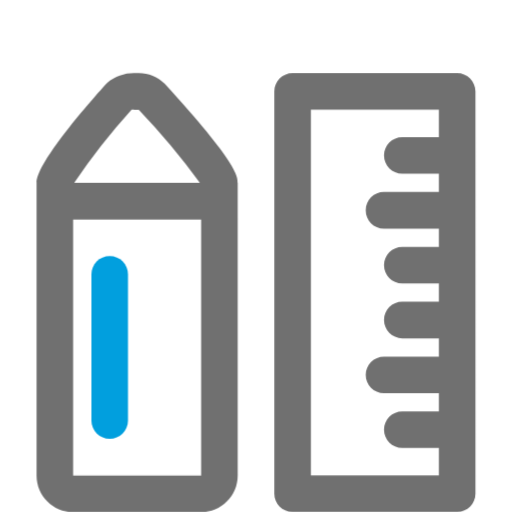
t = 0.00 s
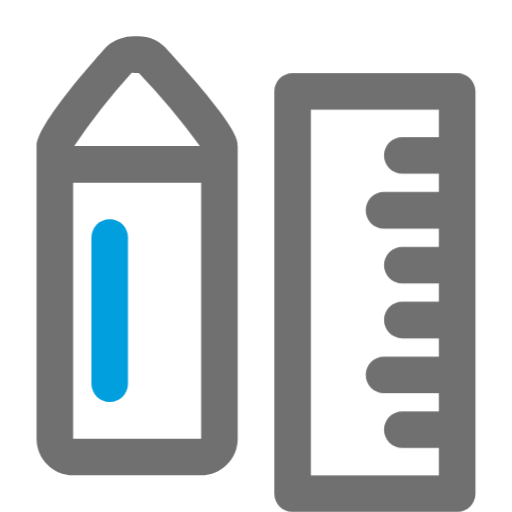
t = 0.15 s
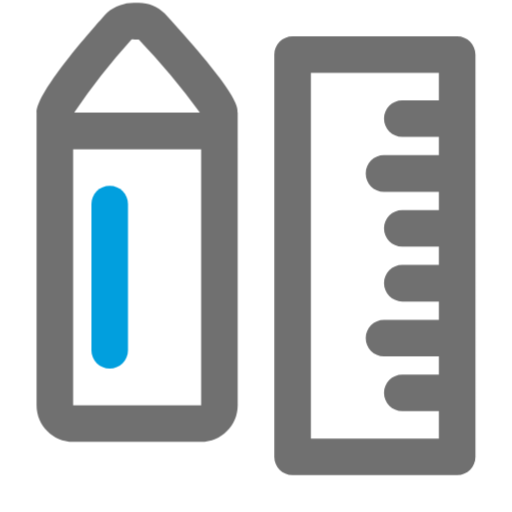
t = 0.35 s
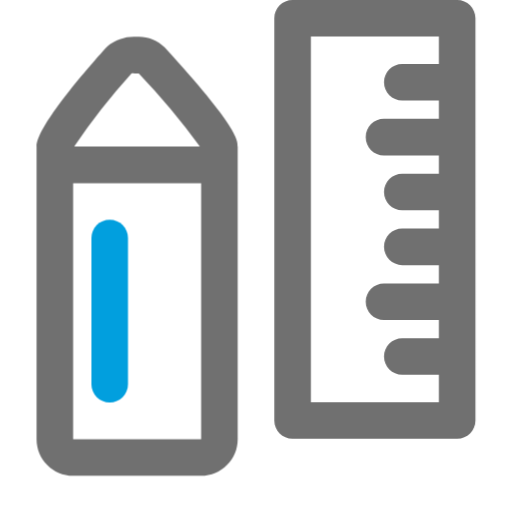
t = 0.50 s
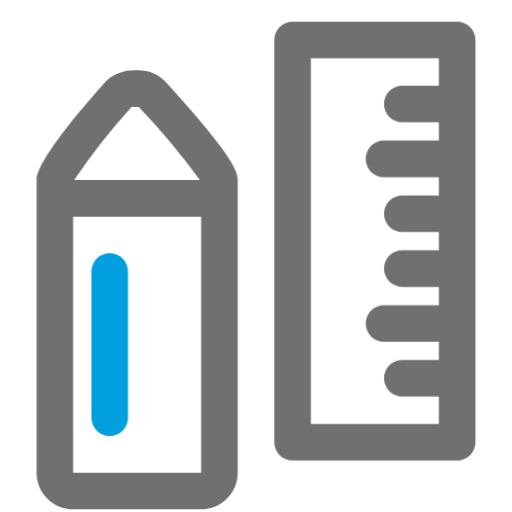
t = 0.65 s
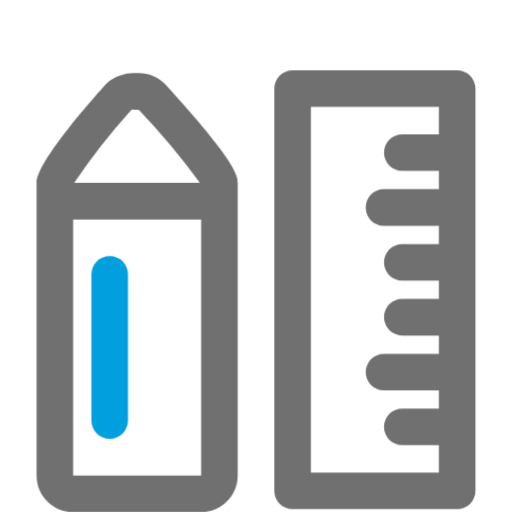
t = 0.85 s

The animated SVG that drew these frames (rendered in a browser with its animation timeline set to each time). Animation: 2 CSS @keyframes rules; one cycle of 1.00 s, repeats indefinitely.

<svg id="exwrdyihgbfc1" xmlns="http://www.w3.org/2000/svg" xmlns:xlink="http://www.w3.org/1999/xlink" viewBox="0 0 28 28" shape-rendering="geometricPrecision" text-rendering="geometricPrecision"><style><![CDATA[#exwrdyihgbfc1{pointer-events: all}#exwrdyihgbfc1:hover #exwrdyihgbfc4_to {animation: exwrdyihgbfc4_to__to 1000ms linear infinite normal forwards}@keyframes exwrdyihgbfc4_to__to { 0% {transform: translate(18.500000px,12px)} 20% {transform: translate(18.500000px,12px);animation-timing-function: cubic-bezier(0.445000,0.050000,0.550000,0.950000)} 50% {transform: translate(18.500000px,8px);animation-timing-function: cubic-bezier(0.445000,0.050000,0.550000,0.950000)} 90% {transform: translate(18.500000px,12px)} 100% {transform: translate(18.500000px,12px)} }#exwrdyihgbfc1:hover #exwrdyihgbfc7_to {animation: exwrdyihgbfc7_to__to 1000ms linear infinite normal forwards}@keyframes exwrdyihgbfc7_to__to { 0% {transform: translate(5.500000px,11.996966px);animation-timing-function: cubic-bezier(0.445000,0.050000,0.550000,0.950000)} 30% {transform: translate(5.500000px,7.996966px);animation-timing-function: cubic-bezier(0.445000,0.050000,0.550000,0.950000)} 70% {transform: translate(5.500000px,11.996966px)} 100% {transform: translate(5.500000px,11.996966px)} }]]></style><g id="exwrdyihgbfc2"><rect id="exwrdyihgbfc3" width="24" height="24" rx="0" ry="0" transform="matrix(1 0 0 1 2 4)" fill="none" stroke="none" stroke-width="1"/></g><g id="exwrdyihgbfc4_to" transform="translate(18.500000,12)"><g id="exwrdyihgbfc4" transform="translate(-18.500000,-12)"><rect id="exwrdyihgbfc5" width="8.046584" height="21.946684" rx="0" ry="0" transform="matrix(1 0 0 1 16.49835400000001 4.99999999999999)" fill="rgb(255,255,255)" stroke="none" stroke-width="1"/><path id="exwrdyihgbfc6" d="M23,0L14,0C13.447715,0,13,0.447715,13,1L13,23C13,23.552285,13.447715,24,14,24L23,24C23.552285,24,24,23.552285,24,23L24,1C24,0.447715,23.552285,0,23,0ZM15,22L15,2L22,2L22,3.500000L20,3.500000C19.447715,3.500000,19,3.947715,19,4.500000C19,5.052285,19.447715,5.500000,20,5.500000L22,5.500000L22,6.500000L19,6.500000C18.447715,6.500000,18,6.947715,18,7.500000C18,8.052285,18.447715,8.500000,19,8.500000L22,8.500000L22,9.500000L20,9.500000C19.447715,9.500000,19,9.947715,19,10.500000C19,11.052285,19.447715,11.500000,20,11.500000L22,11.500000L22,12.500000L20,12.500000C19.447715,12.500000,19,12.947715,19,13.500000C19,14.052285,19.447715,14.500000,20,14.500000L22,14.500000L22,15.500000L19,15.500000C18.447715,15.500000,18,15.947715,18,16.500000C18,17.052285,18.447715,17.500000,19,17.500000L22,17.500000L22,18.500000L20,18.500000C19.447715,18.500000,19,18.947715,19,19.500000C19,20.052285,19.447715,20.500000,20,20.500000L22,20.500000L22,22Z" transform="matrix(1 0 0 1 2 4)" fill="rgb(112,112,112)" stroke="none" stroke-width="1"/></g></g><g id="exwrdyihgbfc7_to" transform="translate(5.500000,11.996966)"><g id="exwrdyihgbfc7" transform="translate(-5.500000,-11.996966)"><path id="exwrdyihgbfc8" d="M11,22L11,6C11,5.650000,11,4.940000,7,0.570000C6.587203,0.162861,6.018039,-0.045102,5.440000,0C4.873152,-0.028705,4.316256,0.156928,3.880000,0.520000L3.770000,0.630000C2.360000,2.200000,0,5,0,6L0,22C0,23.104569,0.895431,24,2,24L9,24C10.104569,24,11,23.104569,11,22ZM5.190000,2C5.238295,1.981534,5.291705,1.981534,5.340000,2L5.590000,2C6.792716,3.256083,7.908623,4.592499,8.930000,6L2.060000,6C3.005085,4.592624,4.051172,3.255772,5.190000,2ZM2,22L2,8L9,8L9,22Z" transform="matrix(1 0 0 1 2 4)" fill="rgb(112,112,112)" stroke="none" stroke-width="1"/><path id="exwrdyihgbfc9" d="M4,10C3.447715,10,3,10.447715,3,11L3,19C3,19.552285,3.447715,20,4,20C4.552285,20,5,19.552285,5,19L5,11C5,10.447715,4.552285,10,4,10Z" transform="matrix(1 0 0 1 2 4)" fill="rgb(1,159,222)" stroke="none" stroke-width="1"/></g></g></svg>